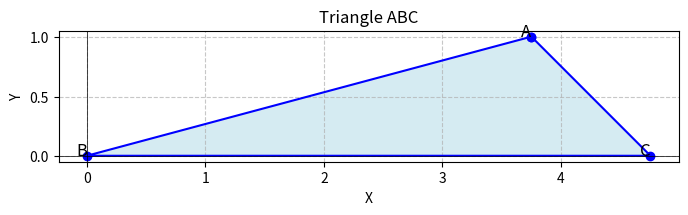

Write the Python code that produced this figure.
import numpy as np
import matplotlib.pyplot as plt

# Define side lengths
def calculate_sides():
    # Simplify the expression for side lengths
    denominator = np.sqrt(6) + 2 * np.sqrt(2) + 2 * np.sqrt(3)
    factor = 48 / denominator

    ab = factor * (np.sqrt(6) + np.sqrt(2)) / 4
    bc = factor * (np.sqrt(3)) / 2
    ca = factor * (1 / np.sqrt(2))
    
    return ab, bc, ca

# Function to compute the vertices of the triangle
def compute_vertices(ab, bc, ca):
    # Place B at the origin
    B = np.array([0, 0])
    
    # Place C at (bc, 0)
    C = np.array([bc, 0])
    
    # Use law of cosines to find the coordinates of A
    angle_A_rad = np.arccos((ab**2 + ca**2 - bc**2) / (2 * ab * ca))
    x = (ca**2 - ab**2 - bc**2) / (-2 * bc)
    y = np.sqrt(ca**2 - x**2)
    
    A = np.array([x, y])
    
    return A, B, C

# Function to plot the triangle
def plot_triangle(vertices):
    A, B, C = vertices
    triangle = np.array([A, B, C, A])  # Close the triangle

    plt.figure(figsize=(8, 8))
    plt.plot(triangle[:, 0], triangle[:, 1], 'b-o')
    plt.fill(triangle[:, 0], triangle[:, 1], 'lightblue', alpha=0.5)
    plt.text(A[0], A[1], 'A', fontsize=12, ha='right')
    plt.text(B[0], B[1], 'B', fontsize=12, ha='right')
    plt.text(C[0], C[1], 'C', fontsize=12, ha='right')
    
    plt.xlabel('X')
    plt.ylabel('Y')
    plt.axhline(0, color='black',linewidth=0.5)
    plt.axvline(0, color='black',linewidth=0.5)
    plt.grid(True, linestyle='--', alpha=0.7)
    plt.gca().set_aspect('equal', adjustable='box')
    plt.title('Triangle ABC')
    plt.show()

# Calculate side lengths
ab, bc, ca = calculate_sides()

# Compute the vertices of the triangle
vertices = compute_vertices(ab, bc, ca)

# Plot the triangle
plot_triangle(vertices)

